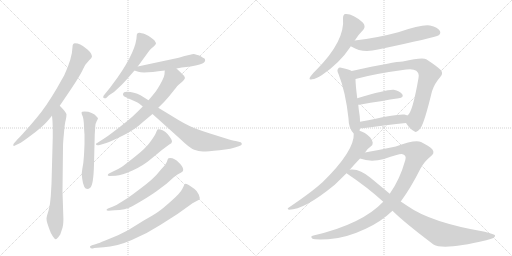
t = 0.00 s
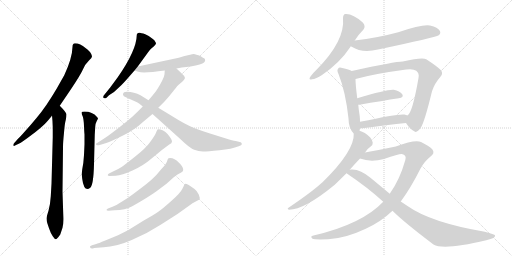
t = 2.99 s
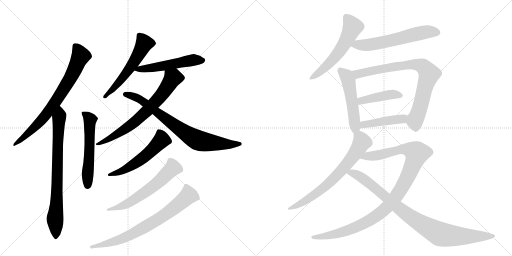
t = 5.97 s
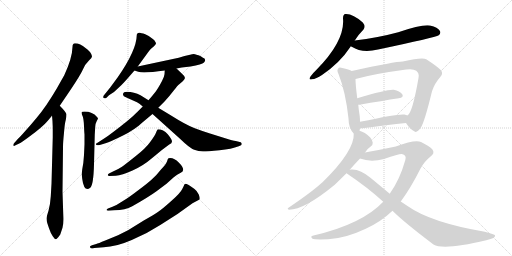
t = 8.96 s
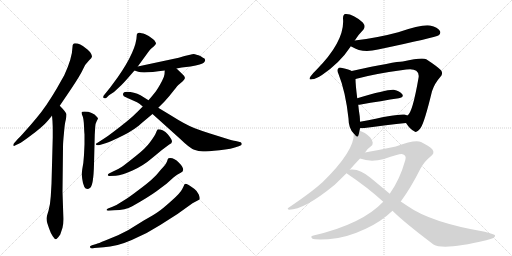
t = 11.94 s
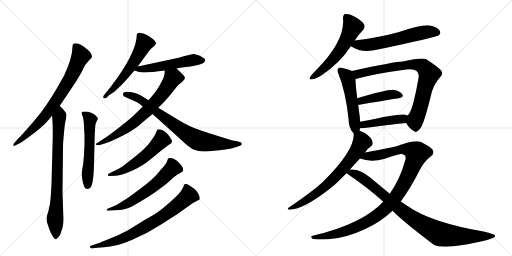
t = 14.93 s

The animated SVG that drew these frames (rendered in a browser with its animation timeline set to each time). Animation: 19 CSS @keyframes rules; one cycle of 14.93 s.

<svg version="1.1" viewBox="0 0 2048 1024" xmlns="http://www.w3.org/2000/svg">
  <g stroke="lightgray" stroke-dasharray="1,1" stroke-width="1" transform="scale(4, 4)">
    <line x1="0" y1="0" x2="256" y2="256"></line>
    <line x1="256" y1="0" x2="0" y2="256"></line>
    <line x1="128" y1="0" x2="128" y2="256"></line>
    <line x1="0" y1="128" x2="256" y2="128"></line>
    <line x1="256" y1="0" x2="512" y2="256"></line>
    <line x1="512" y1="0" x2="256" y2="256"></line>
    <line x1="384" y1="0" x2="384" y2="256"></line>
    <line x1="256" y1="128" x2="512" y2="128"></line>
  </g>
<g transform="scale(1, -1) translate(0, -850)">
   <style type="text/css">
    @keyframes keyframes0 {
      from {
       stroke: black;
       stroke-dashoffset: 747;
       stroke-width: 128;
       }
       71% {
       animation-timing-function: step-end;
       stroke: black;
       stroke-dashoffset: 0;
       stroke-width: 128;
       }
       to {
       stroke: black;
       stroke-width: 1024;
       }
       }
       #make-me-a-hanzi-animation-0 {
         animation: keyframes0 0.857910s both;
         animation-delay: 0.000000s;
         animation-timing-function: linear;
       }
    @keyframes keyframes1 {
      from {
       stroke: black;
       stroke-dashoffset: 773;
       stroke-width: 128;
       }
       72% {
       animation-timing-function: step-end;
       stroke: black;
       stroke-dashoffset: 0;
       stroke-width: 128;
       }
       to {
       stroke: black;
       stroke-width: 1024;
       }
       }
       #make-me-a-hanzi-animation-1 {
         animation: keyframes1 0.879069s both;
         animation-delay: 0.857910s;
         animation-timing-function: linear;
       }
    @keyframes keyframes2 {
      from {
       stroke: black;
       stroke-dashoffset: 558;
       stroke-width: 128;
       }
       64% {
       animation-timing-function: step-end;
       stroke: black;
       stroke-dashoffset: 0;
       stroke-width: 128;
       }
       to {
       stroke: black;
       stroke-width: 1024;
       }
       }
       #make-me-a-hanzi-animation-2 {
         animation: keyframes2 0.704102s both;
         animation-delay: 1.736979s;
         animation-timing-function: linear;
       }
    @keyframes keyframes3 {
      from {
       stroke: black;
       stroke-dashoffset: 557;
       stroke-width: 128;
       }
       64% {
       animation-timing-function: step-end;
       stroke: black;
       stroke-dashoffset: 0;
       stroke-width: 128;
       }
       to {
       stroke: black;
       stroke-width: 1024;
       }
       }
       #make-me-a-hanzi-animation-3 {
         animation: keyframes3 0.703288s both;
         animation-delay: 2.441081s;
         animation-timing-function: linear;
       }
    @keyframes keyframes4 {
      from {
       stroke: black;
       stroke-dashoffset: 525;
       stroke-width: 128;
       }
       63% {
       animation-timing-function: step-end;
       stroke: black;
       stroke-dashoffset: 0;
       stroke-width: 128;
       }
       to {
       stroke: black;
       stroke-width: 1024;
       }
       }
       #make-me-a-hanzi-animation-4 {
         animation: keyframes4 0.677246s both;
         animation-delay: 3.144368s;
         animation-timing-function: linear;
       }
    @keyframes keyframes5 {
      from {
       stroke: black;
       stroke-dashoffset: 694;
       stroke-width: 128;
       }
       69% {
       animation-timing-function: step-end;
       stroke: black;
       stroke-dashoffset: 0;
       stroke-width: 128;
       }
       to {
       stroke: black;
       stroke-width: 1024;
       }
       }
       #make-me-a-hanzi-animation-5 {
         animation: keyframes5 0.814779s both;
         animation-delay: 3.821615s;
         animation-timing-function: linear;
       }
    @keyframes keyframes6 {
      from {
       stroke: black;
       stroke-dashoffset: 772;
       stroke-width: 128;
       }
       72% {
       animation-timing-function: step-end;
       stroke: black;
       stroke-dashoffset: 0;
       stroke-width: 128;
       }
       to {
       stroke: black;
       stroke-width: 1024;
       }
       }
       #make-me-a-hanzi-animation-6 {
         animation: keyframes6 0.878255s both;
         animation-delay: 4.636393s;
         animation-timing-function: linear;
       }
    @keyframes keyframes7 {
      from {
       stroke: black;
       stroke-dashoffset: 548;
       stroke-width: 128;
       }
       64% {
       animation-timing-function: step-end;
       stroke: black;
       stroke-dashoffset: 0;
       stroke-width: 128;
       }
       to {
       stroke: black;
       stroke-width: 1024;
       }
       }
       #make-me-a-hanzi-animation-7 {
         animation: keyframes7 0.695964s both;
         animation-delay: 5.514648s;
         animation-timing-function: linear;
       }
    @keyframes keyframes8 {
      from {
       stroke: black;
       stroke-dashoffset: 601;
       stroke-width: 128;
       }
       66% {
       animation-timing-function: step-end;
       stroke: black;
       stroke-dashoffset: 0;
       stroke-width: 128;
       }
       to {
       stroke: black;
       stroke-width: 1024;
       }
       }
       #make-me-a-hanzi-animation-8 {
         animation: keyframes8 0.739095s both;
         animation-delay: 6.210612s;
         animation-timing-function: linear;
       }
    @keyframes keyframes9 {
      from {
       stroke: black;
       stroke-dashoffset: 741;
       stroke-width: 128;
       }
       71% {
       animation-timing-function: step-end;
       stroke: black;
       stroke-dashoffset: 0;
       stroke-width: 128;
       }
       to {
       stroke: black;
       stroke-width: 1024;
       }
       }
       #make-me-a-hanzi-animation-9 {
         animation: keyframes9 0.853027s both;
         animation-delay: 6.949707s;
         animation-timing-function: linear;
       }
    @keyframes keyframes10 {
      from {
       stroke: black;
       stroke-dashoffset: 561;
       stroke-width: 128;
       }
       65% {
       animation-timing-function: step-end;
       stroke: black;
       stroke-dashoffset: 0;
       stroke-width: 128;
       }
       to {
       stroke: black;
       stroke-width: 1024;
       }
       }
       #make-me-a-hanzi-animation-10 {
         animation: keyframes10 0.706543s both;
         animation-delay: 7.802734s;
         animation-timing-function: linear;
       }
    @keyframes keyframes11 {
      from {
       stroke: black;
       stroke-dashoffset: 602;
       stroke-width: 128;
       }
       66% {
       animation-timing-function: step-end;
       stroke: black;
       stroke-dashoffset: 0;
       stroke-width: 128;
       }
       to {
       stroke: black;
       stroke-width: 1024;
       }
       }
       #make-me-a-hanzi-animation-11 {
         animation: keyframes11 0.739909s both;
         animation-delay: 8.509277s;
         animation-timing-function: linear;
       }
    @keyframes keyframes12 {
      from {
       stroke: black;
       stroke-dashoffset: 511;
       stroke-width: 128;
       }
       62% {
       animation-timing-function: step-end;
       stroke: black;
       stroke-dashoffset: 0;
       stroke-width: 128;
       }
       to {
       stroke: black;
       stroke-width: 1024;
       }
       }
       #make-me-a-hanzi-animation-12 {
         animation: keyframes12 0.665853s both;
         animation-delay: 9.249186s;
         animation-timing-function: linear;
       }
    @keyframes keyframes13 {
      from {
       stroke: black;
       stroke-dashoffset: 795;
       stroke-width: 128;
       }
       72% {
       animation-timing-function: step-end;
       stroke: black;
       stroke-dashoffset: 0;
       stroke-width: 128;
       }
       to {
       stroke: black;
       stroke-width: 1024;
       }
       }
       #make-me-a-hanzi-animation-13 {
         animation: keyframes13 0.896973s both;
         animation-delay: 9.915039s;
         animation-timing-function: linear;
       }
    @keyframes keyframes14 {
      from {
       stroke: black;
       stroke-dashoffset: 425;
       stroke-width: 128;
       }
       58% {
       animation-timing-function: step-end;
       stroke: black;
       stroke-dashoffset: 0;
       stroke-width: 128;
       }
       to {
       stroke: black;
       stroke-width: 1024;
       }
       }
       #make-me-a-hanzi-animation-14 {
         animation: keyframes14 0.595866s both;
         animation-delay: 10.812012s;
         animation-timing-function: linear;
       }
    @keyframes keyframes15 {
      from {
       stroke: black;
       stroke-dashoffset: 438;
       stroke-width: 128;
       }
       59% {
       animation-timing-function: step-end;
       stroke: black;
       stroke-dashoffset: 0;
       stroke-width: 128;
       }
       to {
       stroke: black;
       stroke-width: 1024;
       }
       }
       #make-me-a-hanzi-animation-15 {
         animation: keyframes15 0.606445s both;
         animation-delay: 11.407878s;
         animation-timing-function: linear;
       }
    @keyframes keyframes16 {
      from {
       stroke: black;
       stroke-dashoffset: 692;
       stroke-width: 128;
       }
       69% {
       animation-timing-function: step-end;
       stroke: black;
       stroke-dashoffset: 0;
       stroke-width: 128;
       }
       to {
       stroke: black;
       stroke-width: 1024;
       }
       }
       #make-me-a-hanzi-animation-16 {
         animation: keyframes16 0.813151s both;
         animation-delay: 12.014323s;
         animation-timing-function: linear;
       }
    @keyframes keyframes17 {
      from {
       stroke: black;
       stroke-dashoffset: 1054;
       stroke-width: 128;
       }
       77% {
       animation-timing-function: step-end;
       stroke: black;
       stroke-dashoffset: 0;
       stroke-width: 128;
       }
       to {
       stroke: black;
       stroke-width: 1024;
       }
       }
       #make-me-a-hanzi-animation-17 {
         animation: keyframes17 1.107747s both;
         animation-delay: 12.827474s;
         animation-timing-function: linear;
       }
    @keyframes keyframes18 {
      from {
       stroke: black;
       stroke-dashoffset: 915;
       stroke-width: 128;
       }
       75% {
       animation-timing-function: step-end;
       stroke: black;
       stroke-dashoffset: 0;
       stroke-width: 128;
       }
       to {
       stroke: black;
       stroke-width: 1024;
       }
       }
       #make-me-a-hanzi-animation-18 {
         animation: keyframes18 0.994629s both;
         animation-delay: 13.935221s;
         animation-timing-function: linear;
       }
</style>
<path d="M 239 427 L 285 495 Q 323 552 332 573 Q 341 594 355 607 Q 368 619 368 625 Q 368 631 360 642 Q 351 652 342 658 Q 321 677 300 677 Q 290 677 290 662 Q 289 618 257 549 L 227 496 Q 183 421 146 378 Q 122 349 101 326 Q 81 303 72 295 L 57 278 Q 53 274 53 269 Q 54 263 62 269 L 75 275 Q 88 281 126 310 Q 164 338 184 359 Q 203 380 208 388 L 239 427 Z" fill="lightgray"></path> 
<path d="M 208 388 Q 210 371 211 341 L 211 301 L 206 115 L 203 64 Q 201 32 194 7 Q 186 -18 186 -24 Q 186 -31 189 -42 L 196 -63 Q 203 -84 211 -95 Q 219 -107 223 -107 Q 228 -107 241 -88 L 250 -61 Q 255 -45 253 -8 L 250 83 L 252 261 Q 252 281 256 319 Q 259 357 263 370 Q 266 383 266 392 Q 266 400 239 427 C 218 449 205 418 208 388 Z" fill="lightgray"></path> 
<path d="M 338 313 L 338 273 L 336 230 Q 334 195 329 173 Q 324 151 329 134 Q 334 94 350 94 Q 354 94 361 99 Q 374 110 376 193 L 379 312 L 381 344 Q 382 357 387 366 Q 392 375 392 377 L 388 382 Q 370 404 338 404 Q 326 404 326 400 Q 326 395 331 384 Q 335 372 336 346 Q 337 320 338 313 Z" fill="lightgray"></path> 
<path d="M 551 584 L 591 639 Q 598 649 604 655 L 616 665 Q 624 673 624 676 Q 624 679 621 683 Q 619 689 610 695 Q 598 706 581 713 Q 563 719 559 719 Q 547 720 547 709 Q 546 649 471 541 L 440 499 L 415 468 Q 413 466 413 462 Q 412 457 419 457 Q 421 456 426 459 L 436 469 L 456 482 L 485 509 Q 497 521 510 536 L 538 568 L 551 584 Z" fill="lightgray"></path> 
<path d="M 706 576 L 727 580 L 762 584 Q 808 592 816 600 Q 824 607 818 616 Q 813 618 803 625 Q 783 633 775 634 Q 767 634 715 619 L 551 584 C 522 578 514 576 538 568 L 553 563 Q 573 556 659 568 L 706 576 Z" fill="lightgray"></path> 
<path d="M 399 270 L 422 277 Q 442 283 490 307 Q 538 330 573 363 L 610 394 L 633 419 L 659 445 Q 679 467 695 488 Q 711 509 717 513 L 731 525 Q 737 531 740 538 Q 740 545 728 555 L 706 576 C 684 597 661 598 659 568 L 658 553 Q 657 543 648 526 Q 630 492 619 479 Q 608 465 594 449 L 571 424 L 548 401 Q 538 390 508 365 Q 477 340 453 322 Q 431 305 415 295 L 387 277 Q 384 276 384 274 Q 383 267 399 270 Z" fill="lightgray"></path> 
<path d="M 610 394 L 720 295 Q 759 257 777 251 Q 794 244 812 244 Q 830 244 878 249 Q 926 254 955 265 L 964 269 Q 967 271 967 275 Q 967 279 963 281 L 943 286 Q 931 287 904 296 L 840 316 Q 811 325 779 337 Q 746 349 681 390 L 633 419 L 594 449 L 562 469 Q 537 483 507 483 Q 494 483 492 474 Q 490 465 510 458 L 548 441 Q 556 437 571 424 L 610 394 Z" fill="lightgray"></path> 
<path d="M 452 164 L 436 156 Q 431 154 431 149 Q 432 146 438 146 L 463 147 Q 487 149 530 168 Q 573 187 610 219 Q 647 251 677 272 Q 688 277 688 284 Q 688 292 671 313 Q 653 333 632 333 Q 629 333 624 319 Q 618 305 600 281 Q 582 256 542 225 Q 502 193 488 183 Q 473 173 452 164 Z" fill="lightgray"></path> 
<path d="M 450 23 L 432 16 Q 426 13 426 10 Q 426 7 434 7 L 458 9 Q 501 10 529 25 Q 593 61 626 85 L 666 115 L 695 141 Q 708 153 723 159 Q 746 169 715 200 Q 698 218 681 218 Q 676 218 674 217 Q 671 215 668 204 Q 664 193 644 172 Q 626 149 609 134 Q 592 118 553 89 Q 514 59 490 45 Q 468 30 450 23 Z" fill="lightgray"></path> 
<path d="M 385 -126 L 368 -131 Q 360 -134 360 -136 Q 359 -148 377 -142 L 415 -139 Q 465 -137 527 -110 Q 589 -84 641 -50 L 710 -6 L 770 37 L 798 52 Q 801 57 795 72 Q 789 86 778 94 Q 750 115 741 115 Q 737 113 735 106 L 729 94 Q 721 77 684 45 Q 647 12 633 3 Q 619 -7 575 -32 L 512 -71 L 472 -91 L 421 -112 Q 392 -124 385 -126 Z" fill="lightgray"></path> 
<path d="M 1419 688 Q 1435 713 1454 732 Q 1464 745 1451 760 Q 1411 796 1382 794 Q 1372 793 1372 777 Q 1381 687 1266 571 Q 1250 556 1242 544 Q 1232 529 1248 533 Q 1264 534 1288 550 Q 1360 599 1402 663 Q 1402 664 1403 665 L 1419 688 Z" fill="lightgray"></path> 
<path d="M 1403 665 Q 1404 665 1407 663 Q 1449 636 1512 652 Q 1741 700 1755 709 Q 1765 718 1759 727 Q 1752 740 1720 748 Q 1690 754 1593 721 Q 1512 699 1419 688 C 1389 684 1377 680 1403 665 Z" fill="lightgray"></path> 
<path d="M 1438 327 Q 1439 331 1440 337 L 1440 363 Q 1440 373 1439 384 Q 1435 409 1433 431 L 1429 457 Q 1422 512 1422 534 C 1421 559 1421 559 1407 566 Q 1397 572 1369 578 Q 1356 582 1353 576 Q 1346 570 1354 554 Q 1382 485 1394 376 Q 1394 337 1415 316 C 1432 297 1432 298 1438 327 Z" fill="lightgray"></path> 
<path d="M 1624 358 Q 1640 333 1657 325 Q 1667 316 1683 339 Q 1698 361 1728 485 Q 1738 516 1761 542 Q 1774 555 1764 569 Q 1748 585 1705 613 Q 1689 622 1611 604 Q 1581 604 1407 566 C 1378 560 1393 526 1422 534 Q 1497 555 1625 572 Q 1653 576 1665 567 Q 1678 557 1674 538 Q 1650 399 1630 388 C 1616 369 1616 369 1624 358 Z" fill="lightgray"></path> 
<path d="M 1433 431 L 1438 431 Q 1529 447 1595 457 Q 1617 461 1609 473 Q 1599 486 1575 491 Q 1551 494 1429 457 C 1400 448 1403 430 1433 431 Z" fill="lightgray"></path> 
<path d="M 1440 337 L 1450 337 Q 1550 350 1624 358 C 1654 361 1658 376 1630 388 Q 1624 391 1618 392 Q 1596 396 1440 363 C 1411 357 1410 337 1440 337 Z" fill="lightgray"></path> 
<path d="M 1460 240 Q 1469 255 1484 265 Q 1491 269 1491 279 Q 1491 288 1481 300 Q 1459 322 1438 327 C 1416 335 1416 335 1415 316 Q 1419 247 1289 120 Q 1286 119 1284 116 Q 1247 82 1154 19 Q 1147 15 1156 11 Q 1217 11 1339 111 L 1386 157 L 1399 171 Q 1417 192 1440 216 L 1460 240 Z" fill="lightgray"></path> 
<path d="M 1603 44 Q 1643 98 1681 174 Q 1697 204 1720 222 Q 1742 237 1729 253 Q 1716 266 1684 282 Q 1659 292 1583 264 Q 1496 246 1460 240 C 1430 235 1411 224 1440 216 Q 1482 200 1536 214 Q 1597 235 1607 234 Q 1628 231 1621 209 Q 1599 131 1559 75 L 1533 43 Q 1448 -47 1254 -92 Q 1238 -95 1250 -105 Q 1257 -109 1313 -107 Q 1383 -103 1463 -65 Q 1524 -37 1570 7 L 1603 44 Z" fill="lightgray"></path> 
<path d="M 1570 7 Q 1616 -39 1734 -128 Q 1774 -152 1945 -111 Q 1985 -102 1980 -91 Q 1979 -87 1939 -77 Q 1723 -40 1630 26 L 1603 44 L 1559 75 L 1483 138 Q 1440 175 1404 172 Q 1401 172 1399 171 C 1369 170 1367 170 1386 157 Q 1471 100 1533 43 L 1570 7 Z" fill="lightgray"></path> 
      <clipPath id="make-me-a-hanzi-clip-0">
      <path d="M 239 427 L 285 495 Q 323 552 332 573 Q 341 594 355 607 Q 368 619 368 625 Q 368 631 360 642 Q 351 652 342 658 Q 321 677 300 677 Q 290 677 290 662 Q 289 618 257 549 L 227 496 Q 183 421 146 378 Q 122 349 101 326 Q 81 303 72 295 L 57 278 Q 53 274 53 269 Q 54 263 62 269 L 75 275 Q 88 281 126 310 Q 164 338 184 359 Q 203 380 208 388 L 239 427 Z" fill="lightgray"></path>
      </clipPath>
      <path clip-path="url(#make-me-a-hanzi-clip-0)" d="M 301 665 L 322 625 L 288 550 L 239 468 L 165 369 L 110 313 L 58 272 " fill="none" id="make-me-a-hanzi-animation-0" stroke-dasharray="619 1238" stroke-linecap="round"></path>

      <clipPath id="make-me-a-hanzi-clip-1">
      <path d="M 208 388 Q 210 371 211 341 L 211 301 L 206 115 L 203 64 Q 201 32 194 7 Q 186 -18 186 -24 Q 186 -31 189 -42 L 196 -63 Q 203 -84 211 -95 Q 219 -107 223 -107 Q 228 -107 241 -88 L 250 -61 Q 255 -45 253 -8 L 250 83 L 252 261 Q 252 281 256 319 Q 259 357 263 370 Q 266 383 266 392 Q 266 400 239 427 C 218 449 205 418 208 388 Z" fill="lightgray"></path>
      </clipPath>
      <path clip-path="url(#make-me-a-hanzi-clip-1)" d="M 243 416 L 235 369 L 230 262 L 227 44 L 220 -25 L 224 -100 " fill="none" id="make-me-a-hanzi-animation-1" stroke-dasharray="645 1290" stroke-linecap="round"></path>

      <clipPath id="make-me-a-hanzi-clip-2">
      <path d="M 338 313 L 338 273 L 336 230 Q 334 195 329 173 Q 324 151 329 134 Q 334 94 350 94 Q 354 94 361 99 Q 374 110 376 193 L 379 312 L 381 344 Q 382 357 387 366 Q 392 375 392 377 L 388 382 Q 370 404 338 404 Q 326 404 326 400 Q 326 395 331 384 Q 335 372 336 346 Q 337 320 338 313 Z" fill="lightgray"></path>
      </clipPath>
      <path clip-path="url(#make-me-a-hanzi-clip-2)" d="M 333 398 L 360 371 L 351 107 " fill="none" id="make-me-a-hanzi-animation-2" stroke-dasharray="430 860" stroke-linecap="round"></path>

      <clipPath id="make-me-a-hanzi-clip-3">
      <path d="M 551 584 L 591 639 Q 598 649 604 655 L 616 665 Q 624 673 624 676 Q 624 679 621 683 Q 619 689 610 695 Q 598 706 581 713 Q 563 719 559 719 Q 547 720 547 709 Q 546 649 471 541 L 440 499 L 415 468 Q 413 466 413 462 Q 412 457 419 457 Q 421 456 426 459 L 436 469 L 456 482 L 485 509 Q 497 521 510 536 L 538 568 L 551 584 Z" fill="lightgray"></path>
      </clipPath>
      <path clip-path="url(#make-me-a-hanzi-clip-3)" d="M 613 675 L 576 674 L 510 564 L 419 463 " fill="none" id="make-me-a-hanzi-animation-3" stroke-dasharray="429 858" stroke-linecap="round"></path>

      <clipPath id="make-me-a-hanzi-clip-4">
      <path d="M 706 576 L 727 580 L 762 584 Q 808 592 816 600 Q 824 607 818 616 Q 813 618 803 625 Q 783 633 775 634 Q 767 634 715 619 L 551 584 C 522 578 514 576 538 568 L 553 563 Q 573 556 659 568 L 706 576 Z" fill="lightgray"></path>
      </clipPath>
      <path clip-path="url(#make-me-a-hanzi-clip-4)" d="M 546 568 L 555 574 L 645 583 L 753 607 L 810 609 " fill="none" id="make-me-a-hanzi-animation-4" stroke-dasharray="397 794" stroke-linecap="round"></path>

      <clipPath id="make-me-a-hanzi-clip-5">
      <path d="M 399 270 L 422 277 Q 442 283 490 307 Q 538 330 573 363 L 610 394 L 633 419 L 659 445 Q 679 467 695 488 Q 711 509 717 513 L 731 525 Q 737 531 740 538 Q 740 545 728 555 L 706 576 C 684 597 661 598 659 568 L 658 553 Q 657 543 648 526 Q 630 492 619 479 Q 608 465 594 449 L 571 424 L 548 401 Q 538 390 508 365 Q 477 340 453 322 Q 431 305 415 295 L 387 277 Q 384 276 384 274 Q 383 267 399 270 Z" fill="lightgray"></path>
      </clipPath>
      <path clip-path="url(#make-me-a-hanzi-clip-5)" d="M 727 537 L 691 537 L 643 467 L 542 365 L 474 316 L 394 276 " fill="none" id="make-me-a-hanzi-animation-5" stroke-dasharray="566 1132" stroke-linecap="round"></path>

      <clipPath id="make-me-a-hanzi-clip-6">
      <path d="M 610 394 L 720 295 Q 759 257 777 251 Q 794 244 812 244 Q 830 244 878 249 Q 926 254 955 265 L 964 269 Q 967 271 967 275 Q 967 279 963 281 L 943 286 Q 931 287 904 296 L 840 316 Q 811 325 779 337 Q 746 349 681 390 L 633 419 L 594 449 L 562 469 Q 537 483 507 483 Q 494 483 492 474 Q 490 465 510 458 L 548 441 Q 556 437 571 424 L 610 394 Z" fill="lightgray"></path>
      </clipPath>
      <path clip-path="url(#make-me-a-hanzi-clip-6)" d="M 501 473 L 538 463 L 570 446 L 686 357 L 790 290 L 902 273 L 960 275 " fill="none" id="make-me-a-hanzi-animation-6" stroke-dasharray="644 1288" stroke-linecap="round"></path>

      <clipPath id="make-me-a-hanzi-clip-7">
      <path d="M 452 164 L 436 156 Q 431 154 431 149 Q 432 146 438 146 L 463 147 Q 487 149 530 168 Q 573 187 610 219 Q 647 251 677 272 Q 688 277 688 284 Q 688 292 671 313 Q 653 333 632 333 Q 629 333 624 319 Q 618 305 600 281 Q 582 256 542 225 Q 502 193 488 183 Q 473 173 452 164 Z" fill="lightgray"></path>
      </clipPath>
      <path clip-path="url(#make-me-a-hanzi-clip-7)" d="M 638 324 L 647 291 L 588 232 L 501 172 L 436 151 " fill="none" id="make-me-a-hanzi-animation-7" stroke-dasharray="420 840" stroke-linecap="round"></path>

      <clipPath id="make-me-a-hanzi-clip-8">
      <path d="M 450 23 L 432 16 Q 426 13 426 10 Q 426 7 434 7 L 458 9 Q 501 10 529 25 Q 593 61 626 85 L 666 115 L 695 141 Q 708 153 723 159 Q 746 169 715 200 Q 698 218 681 218 Q 676 218 674 217 Q 671 215 668 204 Q 664 193 644 172 Q 626 149 609 134 Q 592 118 553 89 Q 514 59 490 45 Q 468 30 450 23 Z" fill="lightgray"></path>
      </clipPath>
      <path clip-path="url(#make-me-a-hanzi-clip-8)" d="M 679 207 L 691 178 L 617 108 L 504 33 L 431 11 " fill="none" id="make-me-a-hanzi-animation-8" stroke-dasharray="473 946" stroke-linecap="round"></path>

      <clipPath id="make-me-a-hanzi-clip-9">
      <path d="M 385 -126 L 368 -131 Q 360 -134 360 -136 Q 359 -148 377 -142 L 415 -139 Q 465 -137 527 -110 Q 589 -84 641 -50 L 710 -6 L 770 37 L 798 52 Q 801 57 795 72 Q 789 86 778 94 Q 750 115 741 115 Q 737 113 735 106 L 729 94 Q 721 77 684 45 Q 647 12 633 3 Q 619 -7 575 -32 L 512 -71 L 472 -91 L 421 -112 Q 392 -124 385 -126 Z" fill="lightgray"></path>
      </clipPath>
      <path clip-path="url(#make-me-a-hanzi-clip-9)" d="M 743 107 L 754 68 L 634 -26 L 484 -107 L 366 -137 " fill="none" id="make-me-a-hanzi-animation-9" stroke-dasharray="613 1226" stroke-linecap="round"></path>

      <clipPath id="make-me-a-hanzi-clip-10">
      <path d="M 1419 688 Q 1435 713 1454 732 Q 1464 745 1451 760 Q 1411 796 1382 794 Q 1372 793 1372 777 Q 1381 687 1266 571 Q 1250 556 1242 544 Q 1232 529 1248 533 Q 1264 534 1288 550 Q 1360 599 1402 663 Q 1402 664 1403 665 L 1419 688 Z" fill="lightgray"></path>
      </clipPath>
      <path clip-path="url(#make-me-a-hanzi-clip-10)" d="M 1385 781 L 1410 741 L 1370 661 L 1308 587 L 1252 542 " fill="none" id="make-me-a-hanzi-animation-10" stroke-dasharray="433 866" stroke-linecap="round"></path>

      <clipPath id="make-me-a-hanzi-clip-11">
      <path d="M 1403 665 Q 1404 665 1407 663 Q 1449 636 1512 652 Q 1741 700 1755 709 Q 1765 718 1759 727 Q 1752 740 1720 748 Q 1690 754 1593 721 Q 1512 699 1419 688 C 1389 684 1377 680 1403 665 Z" fill="lightgray"></path>
      </clipPath>
      <path clip-path="url(#make-me-a-hanzi-clip-11)" d="M 1408 670 L 1483 671 L 1708 723 L 1748 720 " fill="none" id="make-me-a-hanzi-animation-11" stroke-dasharray="474 948" stroke-linecap="round"></path>

      <clipPath id="make-me-a-hanzi-clip-12">
      <path d="M 1438 327 Q 1439 331 1440 337 L 1440 363 Q 1440 373 1439 384 Q 1435 409 1433 431 L 1429 457 Q 1422 512 1422 534 C 1421 559 1421 559 1407 566 Q 1397 572 1369 578 Q 1356 582 1353 576 Q 1346 570 1354 554 Q 1382 485 1394 376 Q 1394 337 1415 316 C 1432 297 1432 298 1438 327 Z" fill="lightgray"></path>
      </clipPath>
      <path clip-path="url(#make-me-a-hanzi-clip-12)" d="M 1362 568 L 1386 545 L 1394 528 L 1417 377 L 1417 327 " fill="none" id="make-me-a-hanzi-animation-12" stroke-dasharray="383 766" stroke-linecap="round"></path>

      <clipPath id="make-me-a-hanzi-clip-13">
      <path d="M 1624 358 Q 1640 333 1657 325 Q 1667 316 1683 339 Q 1698 361 1728 485 Q 1738 516 1761 542 Q 1774 555 1764 569 Q 1748 585 1705 613 Q 1689 622 1611 604 Q 1581 604 1407 566 C 1378 560 1393 526 1422 534 Q 1497 555 1625 572 Q 1653 576 1665 567 Q 1678 557 1674 538 Q 1650 399 1630 388 C 1616 369 1616 369 1624 358 Z" fill="lightgray"></path>
      </clipPath>
      <path clip-path="url(#make-me-a-hanzi-clip-13)" d="M 1421 566 L 1436 554 L 1626 592 L 1670 591 L 1692 584 L 1716 554 L 1680 419 L 1659 366 L 1664 343 " fill="none" id="make-me-a-hanzi-animation-13" stroke-dasharray="667 1334" stroke-linecap="round"></path>

      <clipPath id="make-me-a-hanzi-clip-14">
      <path d="M 1433 431 L 1438 431 Q 1529 447 1595 457 Q 1617 461 1609 473 Q 1599 486 1575 491 Q 1551 494 1429 457 C 1400 448 1403 430 1433 431 Z" fill="lightgray"></path>
      </clipPath>
      <path clip-path="url(#make-me-a-hanzi-clip-14)" d="M 1436 438 L 1467 454 L 1537 468 L 1578 473 L 1599 467 " fill="none" id="make-me-a-hanzi-animation-14" stroke-dasharray="297 594" stroke-linecap="round"></path>

      <clipPath id="make-me-a-hanzi-clip-15">
      <path d="M 1440 337 L 1450 337 Q 1550 350 1624 358 C 1654 361 1658 376 1630 388 Q 1624 391 1618 392 Q 1596 396 1440 363 C 1411 357 1410 337 1440 337 Z" fill="lightgray"></path>
      </clipPath>
      <path clip-path="url(#make-me-a-hanzi-clip-15)" d="M 1445 344 L 1479 358 L 1609 374 L 1621 382 " fill="none" id="make-me-a-hanzi-animation-15" stroke-dasharray="310 620" stroke-linecap="round"></path>

      <clipPath id="make-me-a-hanzi-clip-16">
      <path d="M 1460 240 Q 1469 255 1484 265 Q 1491 269 1491 279 Q 1491 288 1481 300 Q 1459 322 1438 327 C 1416 335 1416 335 1415 316 Q 1419 247 1289 120 Q 1286 119 1284 116 Q 1247 82 1154 19 Q 1147 15 1156 11 Q 1217 11 1339 111 L 1386 157 L 1399 171 Q 1417 192 1440 216 L 1460 240 Z" fill="lightgray"></path>
      </clipPath>
      <path clip-path="url(#make-me-a-hanzi-clip-16)" d="M 1424 311 L 1441 297 L 1446 278 L 1415 228 L 1366 168 L 1319 119 L 1272 81 L 1208 38 L 1160 16 " fill="none" id="make-me-a-hanzi-animation-16" stroke-dasharray="564 1128" stroke-linecap="round"></path>

      <clipPath id="make-me-a-hanzi-clip-17">
      <path d="M 1603 44 Q 1643 98 1681 174 Q 1697 204 1720 222 Q 1742 237 1729 253 Q 1716 266 1684 282 Q 1659 292 1583 264 Q 1496 246 1460 240 C 1430 235 1411 224 1440 216 Q 1482 200 1536 214 Q 1597 235 1607 234 Q 1628 231 1621 209 Q 1599 131 1559 75 L 1533 43 Q 1448 -47 1254 -92 Q 1238 -95 1250 -105 Q 1257 -109 1313 -107 Q 1383 -103 1463 -65 Q 1524 -37 1570 7 L 1603 44 Z" fill="lightgray"></path>
      </clipPath>
      <path clip-path="url(#make-me-a-hanzi-clip-17)" d="M 1448 220 L 1524 231 L 1599 253 L 1637 251 L 1667 237 L 1642 166 L 1608 99 L 1571 47 L 1526 2 L 1460 -42 L 1402 -68 L 1300 -97 L 1255 -99 " fill="none" id="make-me-a-hanzi-animation-17" stroke-dasharray="926 1852" stroke-linecap="round"></path>

      <clipPath id="make-me-a-hanzi-clip-18">
      <path d="M 1570 7 Q 1616 -39 1734 -128 Q 1774 -152 1945 -111 Q 1985 -102 1980 -91 Q 1979 -87 1939 -77 Q 1723 -40 1630 26 L 1603 44 L 1559 75 L 1483 138 Q 1440 175 1404 172 Q 1401 172 1399 171 C 1369 170 1367 170 1386 157 Q 1471 100 1533 43 L 1570 7 Z" fill="lightgray"></path>
      </clipPath>
      <path clip-path="url(#make-me-a-hanzi-clip-18)" d="M 1395 155 L 1410 158 L 1440 145 L 1639 -15 L 1755 -84 L 1844 -95 L 1975 -94 " fill="none" id="make-me-a-hanzi-animation-18" stroke-dasharray="787 1574" stroke-linecap="round"></path>

</g>
</svg>
